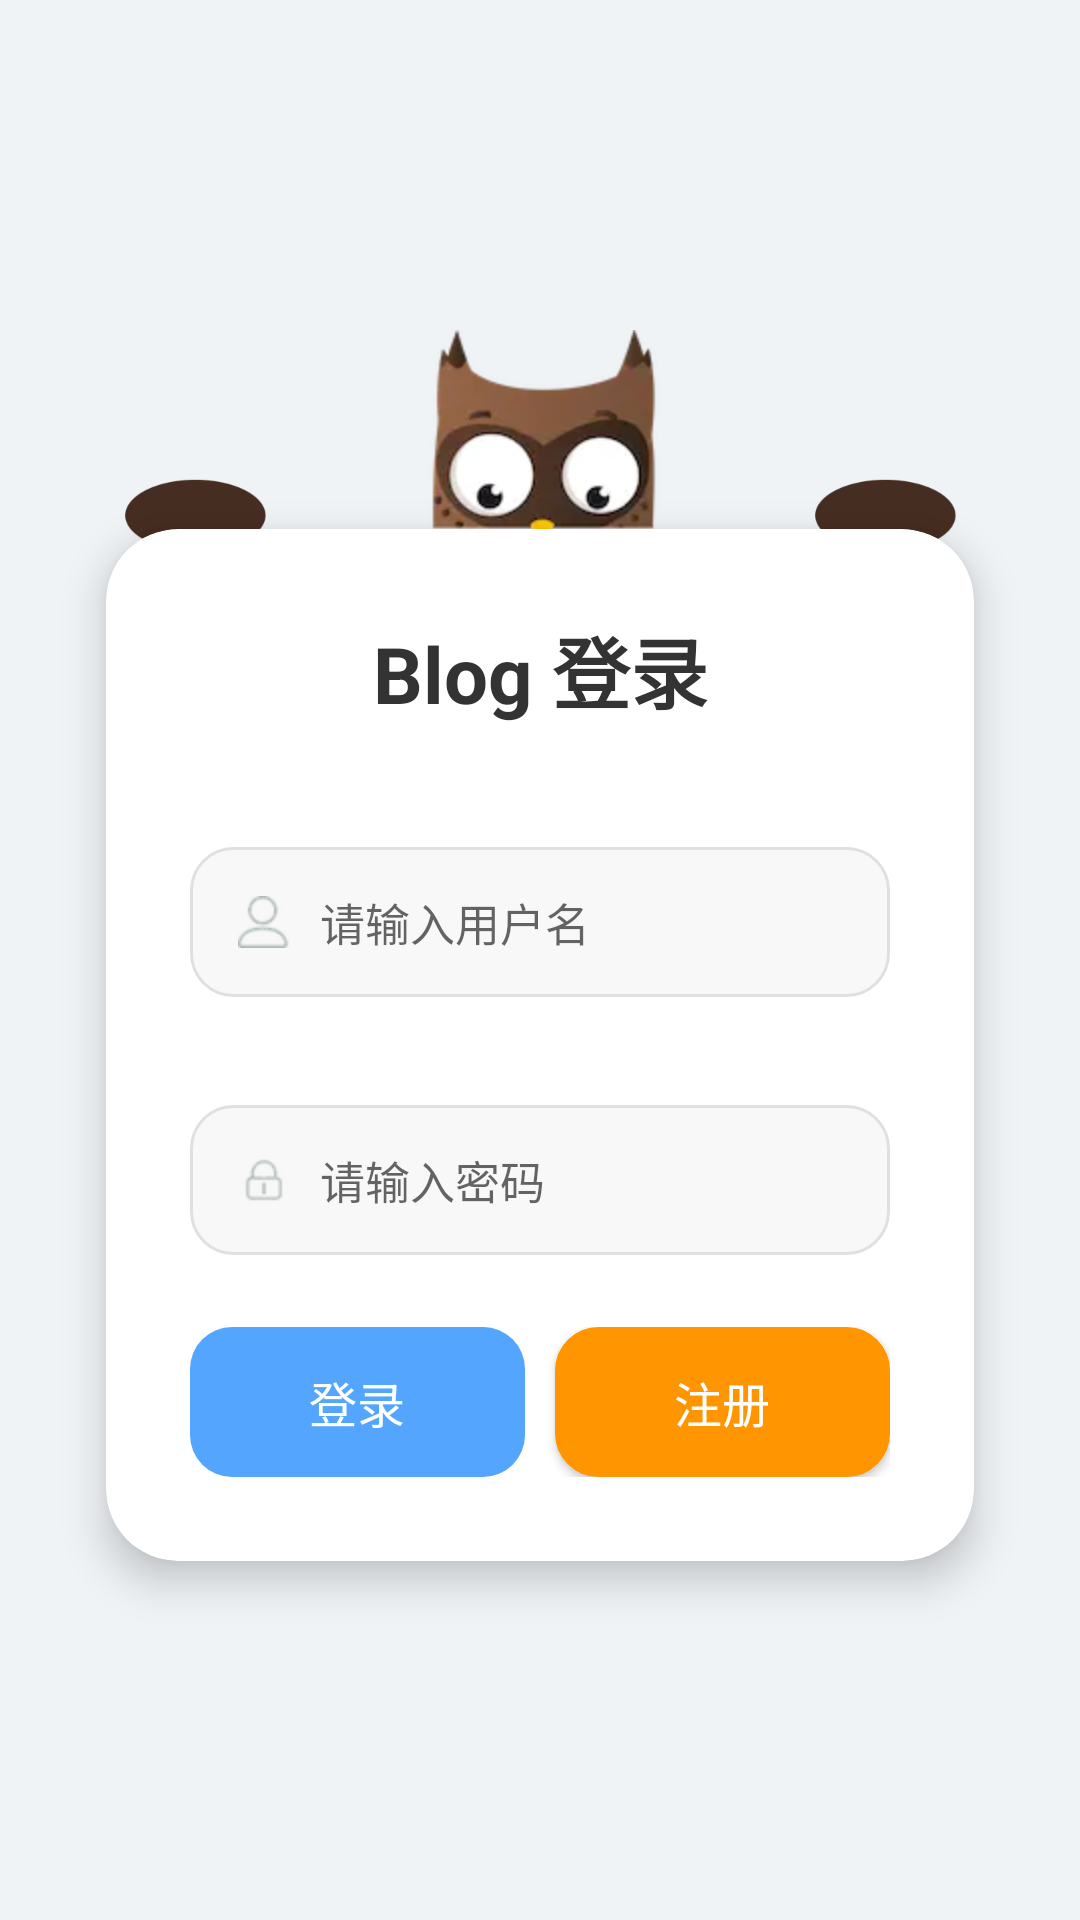

Reconstruct the res/layout file that produces this screen, plus the resources it refers to.
<!-- AndroidManifest.xml: application theme Theme.Weixin -->
<!-- res/layout/activity_login.xml -->
<?xml version="1.0" encoding="utf-8"?>
<RelativeLayout xmlns:android="http://schemas.android.com/apk/res/android"
    xmlns:app="http://schemas.android.com/apk/res-auto"
    xmlns:tools="http://schemas.android.com/tools"
    android:layout_width="match_parent"
    android:layout_height="match_parent"
    android:background="#F0F3F6"
    tools:context=".activity.MainActivity">

    
    <RelativeLayout
        android:layout_width="300dp"
        android:layout_height="200dp"
        android:layout_centerHorizontal="true"
        android:layout_marginTop="110dp">

        <ImageView
            android:id="@+id/iv_head"
            android:layout_width="wrap_content"
            android:layout_height="wrap_content"
            android:layout_centerHorizontal="true"
            android:src="@mipmap/owl_head"/>

        <ImageView
            android:id="@+id/iv_left_hand"
            android:layout_width="50dp"
            android:layout_height="60dp"
            android:layout_alignBottom="@id/iv_head"
            android:layout_alignParentLeft="true"
            android:layout_marginBottom="-20dp"
            android:layout_marginLeft="10dp"
            android:src="@mipmap/icon_hand"/>

        <ImageView
            android:id="@+id/iv_right_hand"
            android:layout_width="50dp"
            android:layout_height="60dp"
            android:layout_alignBottom="@id/iv_head"
            android:layout_alignParentRight="true"
            android:layout_marginBottom="-20dp"
            android:layout_marginRight="10dp"
            android:src="@mipmap/icon_hand"/>

        <ImageView
            android:id="@+id/iv_left_arm"
            android:layout_width="65dp"
            android:layout_height="40dp"
            android:layout_below="@id/iv_head"
            android:layout_alignParentLeft="true"
            android:layout_marginLeft="23dp"
            android:src="@mipmap/arm_left"/>

        <ImageView
            android:id="@+id/iv_right_arm"
            android:layout_below="@id/iv_head"
            android:layout_alignParentRight="true"
            android:layout_marginRight="20dp"
            android:layout_width="65dp"
            android:layout_height="40dp"
            android:src="@mipmap/arm_right"/>

    </RelativeLayout>

    
    <androidx.cardview.widget.CardView
        android:layout_width="match_parent"
        android:layout_height="wrap_content"
        android:layout_below="@id/iv_head"
        android:layout_marginTop="157dp"
        android:layout_marginHorizontal="20dp"
        app:cardCornerRadius="24dp"
        app:cardElevation="8dp"
        app:cardUseCompatPadding="true"
        tools:ignore="NotSibling">
        <LinearLayout
            android:layout_width="match_parent"
            android:layout_height="wrap_content"
            android:orientation="vertical"
            android:padding="28dp">

            
            <TextView
                android:layout_width="match_parent"
                android:layout_height="wrap_content"
                android:layout_marginBottom="20dp"
                android:text="Blog 登录"
                android:textAlignment="center"
                android:textColor="#333333"
                android:textSize="26sp"
                android:textStyle="bold"/>

            
            <EditText
                android:id="@+id/et_user"
                style="@style/EditTextStyle"
                android:layout_width="match_parent"
                android:layout_height="wrap_content"
                android:layout_marginBottom="16dp"
                android:background="@drawable/shape_edit_round"
                android:drawableStart="@mipmap/iconfont_user"
                android:drawablePadding="10dp"
                android:hint="请输入用户名"
                android:inputType="text"
                android:paddingHorizontal="16dp"
                android:paddingVertical="14dp"
                android:textSize="15sp"/>

            
            <EditText
                android:id="@+id/et_password"
                style="@style/EditTextStyle"
                android:layout_width="match_parent"
                android:layout_height="wrap_content"
                android:layout_marginBottom="24dp"
                android:background="@drawable/shape_edit_round"
                android:drawableStart="@mipmap/iconfont_password"
                android:drawablePadding="10dp"
                android:hint="请输入密码"
                android:inputType="textPassword"
                android:paddingHorizontal="16dp"
                android:paddingVertical="14dp"
                android:textSize="15sp"/>

            
            <LinearLayout
                android:layout_width="match_parent"
                android:layout_height="wrap_content"
                android:orientation="horizontal">

                <Button
                    android:id="@+id/bt_login"
                    android:layout_width="0dp"
                    android:layout_height="50dp"
                    android:layout_weight="1"
                    android:background="@drawable/shape_btn_blue"
                    android:enabled="false"
                    android:text="登录"
                    android:textColor="#ffffff"
                    android:textSize="16sp"/>

                <Button
                    android:id="@+id/bt_register"
                    android:layout_width="0dp"
                    android:layout_height="50dp"
                    android:layout_marginLeft="10dp"
                    android:layout_weight="1"
                    android:background="@drawable/shape_btn_round"
                    android:text="注册"
                    android:textColor="#ffffff"
                    android:textSize="16sp"/>

            </LinearLayout>

        </LinearLayout>
    </androidx.cardview.widget.CardView>

</RelativeLayout>
<!-- resources referenced by this layout -->
<resources>
  <!-- drawable shape_btn_blue (drawable) -->
  <?xml version="1.0" encoding="utf-8"?>
  <shape xmlns:android="http://schemas.android.com/apk/res/android">
      <solid android:color="#53A5FD"/>
      <corners android:radius="14dp"/>
  </shape>
  <!-- drawable shape_btn_round (drawable) -->
  <?xml version="1.0" encoding="utf-8"?>
  <selector xmlns:android="http://schemas.android.com/apk/res/android">
  <item android:state_enabled="false">
      <shape>
          <corners android:radius="14dp" />
          <solid android:color="#9A9A9A"/>
          <stroke android:width="1dp" android:color="#9A9A9A" />
      </shape>
  </item>
  
  <item  android:state_pressed="false">
      <shape>
          <corners android:radius="14dp" />
          <solid android:color="#FF9500"/>
          <stroke android:width="1dp" android:color="#FF9500" />
      </shape>
  </item>
  
  <item  android:state_pressed="true"> 
      <shape>
          <corners android:radius="14dp" />
          <solid android:color="#E28400"/>
          <stroke android:width="1dp" android:color="#E28400" />
      </shape>
  </item>
  </selector>
  <!-- drawable shape_edit_round (drawable) -->
  <?xml version="1.0" encoding="utf-8"?>
  <shape xmlns:android="http://schemas.android.com/apk/res/android">
      <solid android:color="#F8F8F8"/>
      <corners android:radius="14dp"/>
      <stroke android:width="1dp" android:color="#E0E0E0"/>
  </shape>
  <!-- mipmap arm_left: webp bitmap (mipmap-hdpi, 1140 bytes) -->
  <!-- mipmap arm_right: webp bitmap (mipmap-hdpi, 1154 bytes) -->
  <!-- mipmap icon_hand: webp bitmap (mipmap-hdpi, 1280 bytes) -->
  <!-- mipmap iconfont_password: webp bitmap (mipmap-hdpi, 604 bytes) -->
  <!-- mipmap iconfont_user: webp bitmap (mipmap-hdpi, 736 bytes) -->
  <!-- mipmap owl_head: webp bitmap (mipmap-hdpi, 3656 bytes) -->
  <style name="EditTextStyle">
          <item name="android:layout_width">match_parent</item>
          <item name="android:layout_height">50dp</item>
          <item name="android:background">@drawable/editview_shape</item>
          <item name="android:layout_marginTop">20dp</item>
          <item name="android:paddingLeft">10dp</item>
          <item name="android:drawablePadding">10dp</item>
          <item name="android:textSize">20dp</item>
          <item name="android:maxLines">1</item>
      </style>
  <style name="Theme.Weixin" parent="Theme.MaterialComponents.DayNight.NoActionBar.Bridge">
          
          <item name="colorPrimary">#07C160</item>
          <item name="colorPrimaryVariant">#06AD56</item>
          <item name="colorOnPrimary">#FFFFFF</item>
  
          
          <item name="colorSecondary">#12B7F5</item>
          <item name="colorSecondaryVariant">#0E99D1</item>
          <item name="colorOnSecondary">#FFFFFF</item>
  
          
          <item name="android:statusBarColor" tools:targetApi="l">#FFFFFF</item>
          
          <item name="android:windowLightStatusBar" tools:targetApi="m">true</item>
      </style>
  <!-- drawable editview_shape (drawable) -->
  <?xml version="1.0" encoding="utf-8"?>
  <shape xmlns:android="http://schemas.android.com/apk/res/android">
      <corners android:radius="10dp" />
      <stroke
          android:width="1dp"
          android:color="#4F4F4F" />
  </shape>
</resources>
